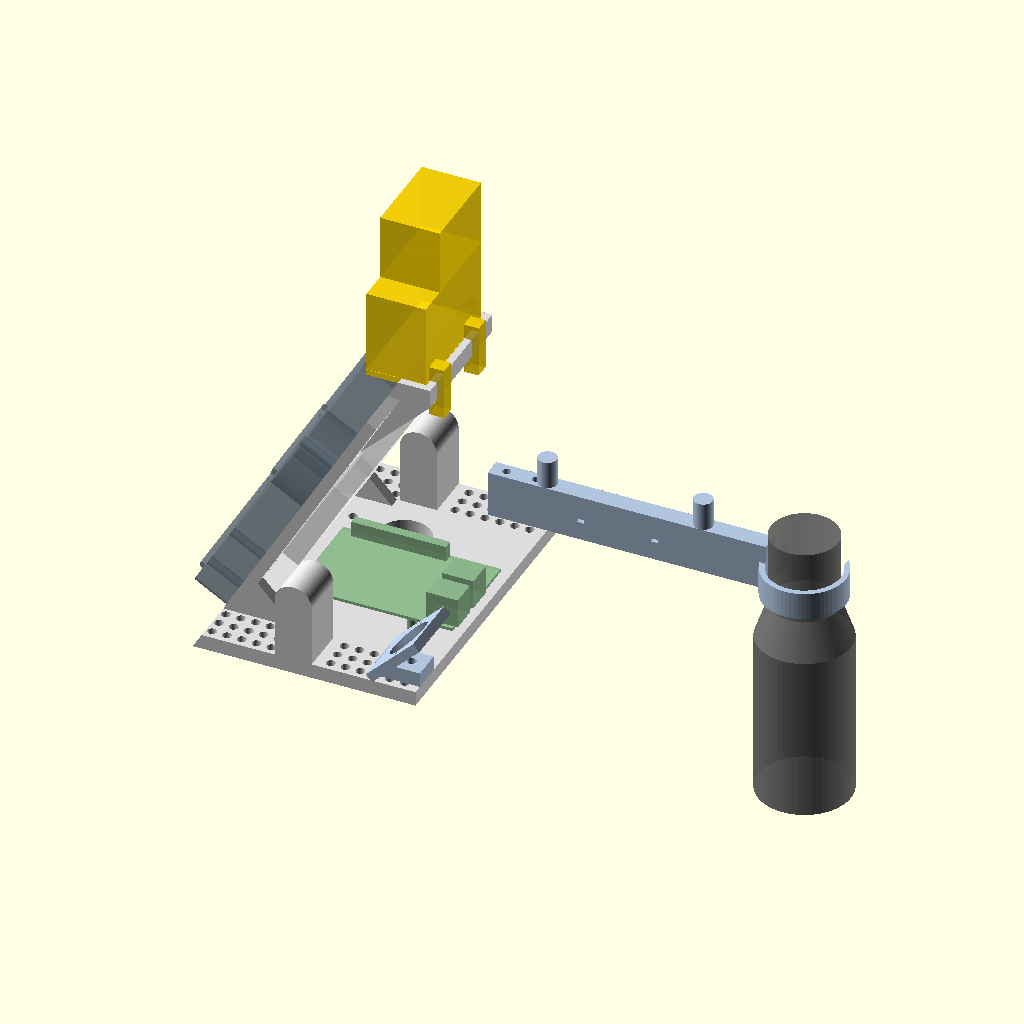
Cell 1 — every parameter at its default value.
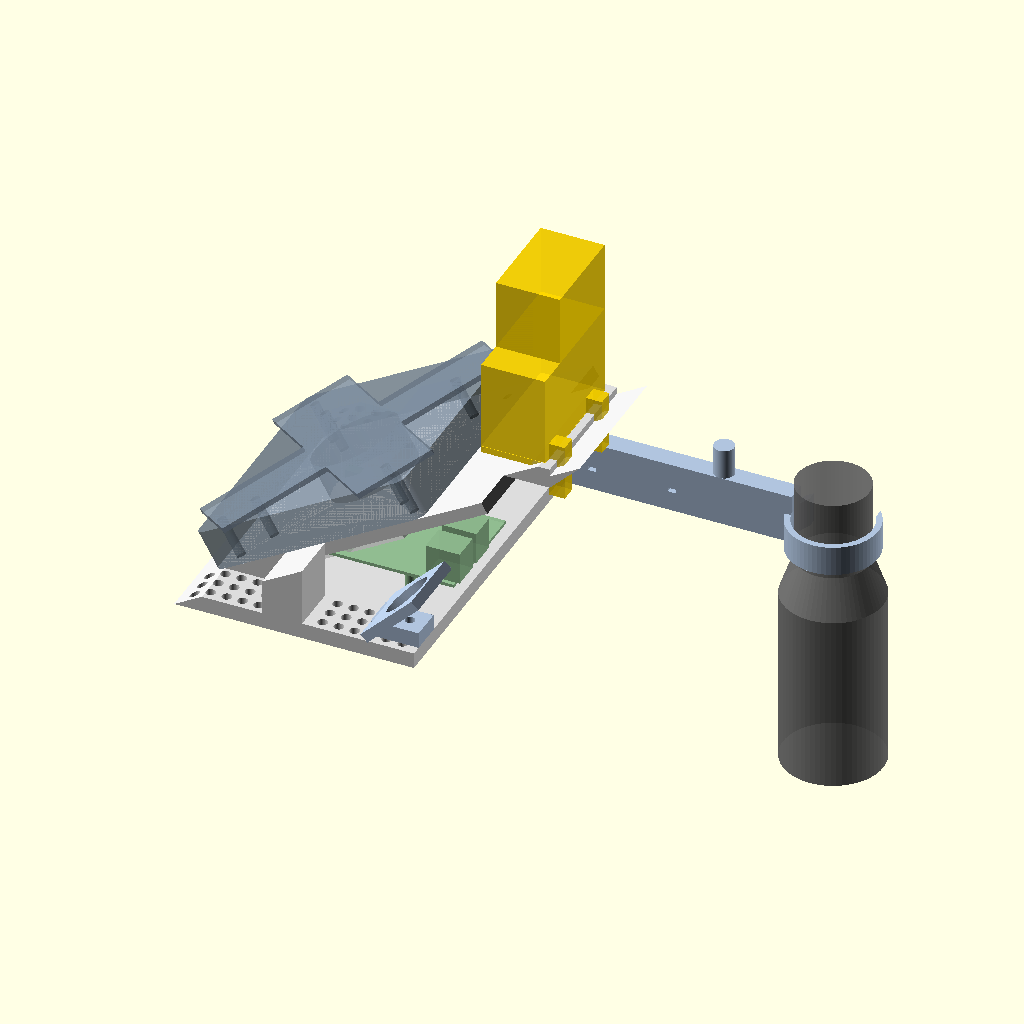
Cell 2: the same model with STOP_DEG = 60.
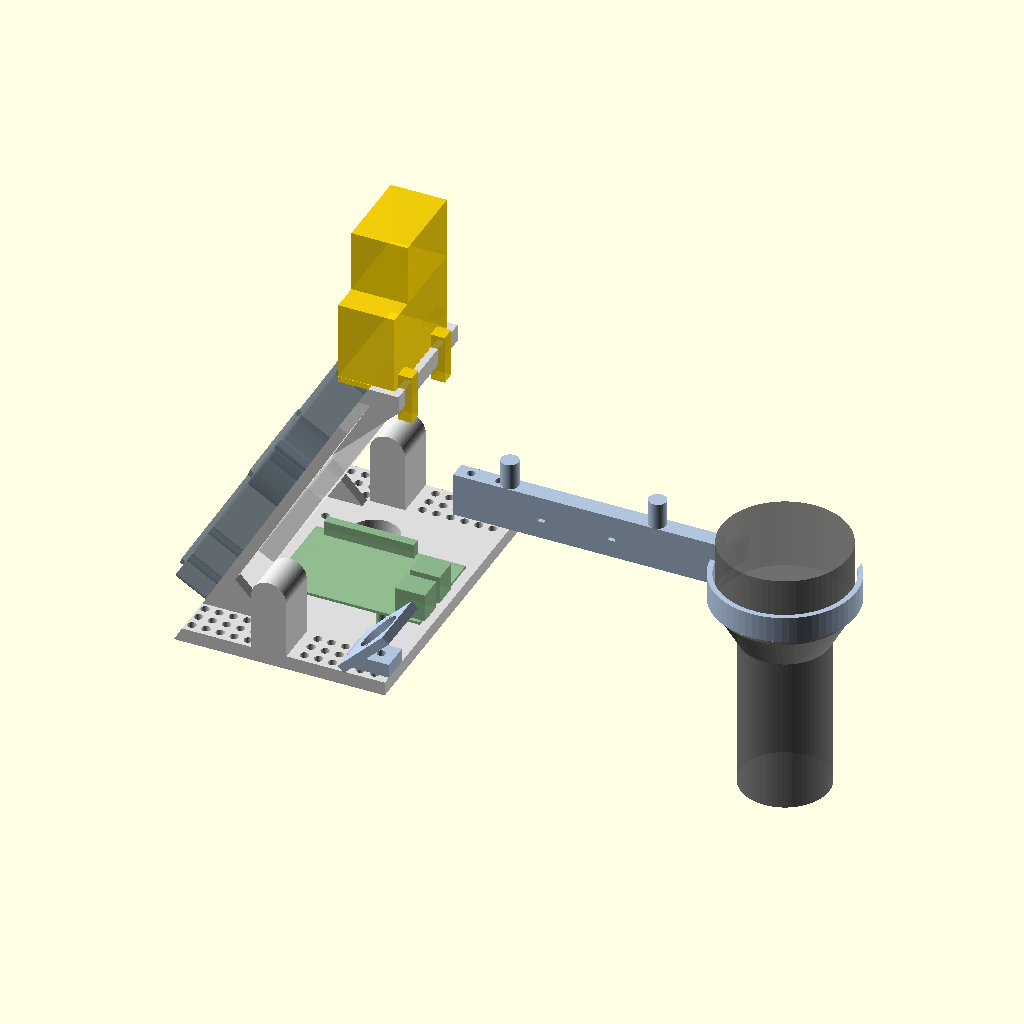
Cell 3 — mic_waist set to 72, the other parameters unchanged.
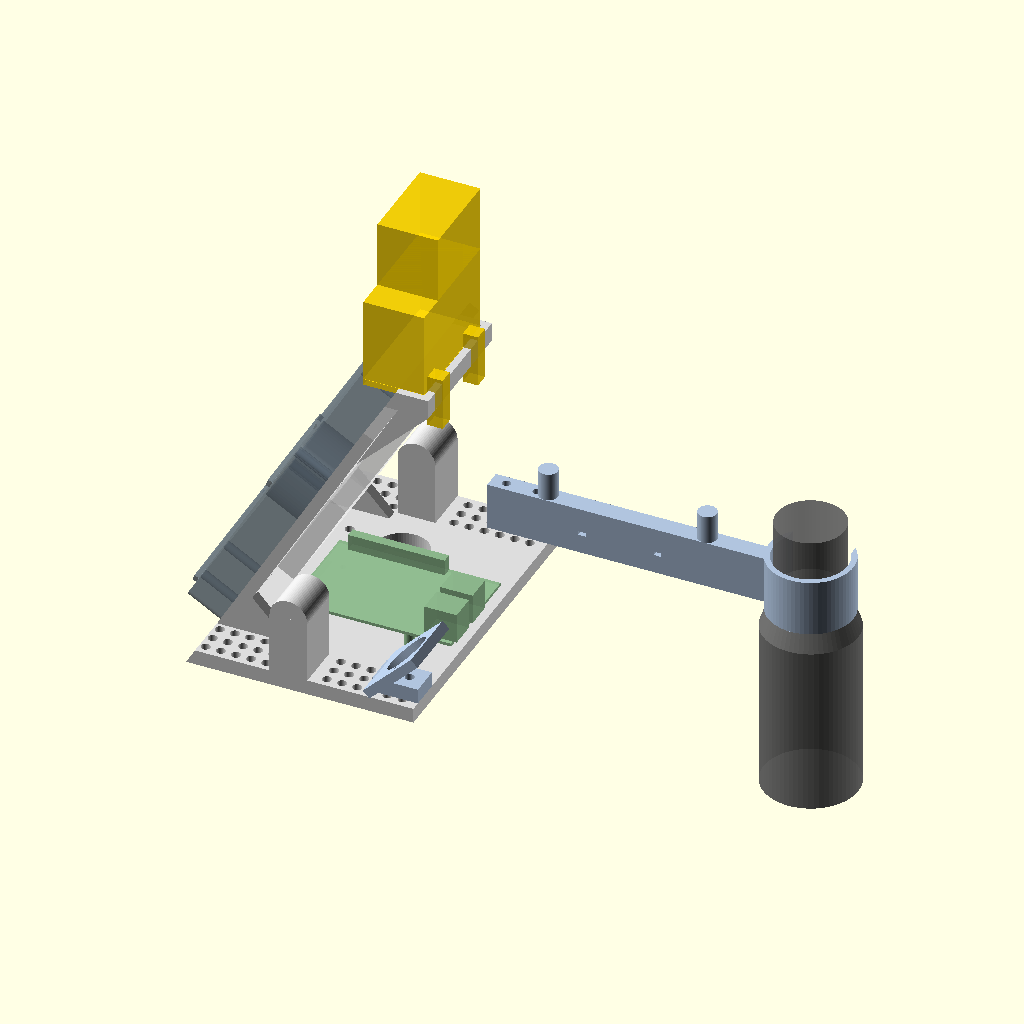
Cell 4: the same model with ring_len = 30.
All cells are drawn from the same view direction (rotation 55°, 0°, 25°, orthographic, colour scheme Cornfield), but the view is re-fitted for each cell, so position and scale can differ between cells as well as the parameter.
The OpenSCAD source (hardware/desk-rig/rig.scad):
// peak: Rho's desk rig. Printed parts that hang the body from a gas-spring
// monitor arm with the camera looking straight down at the desk.
//
// Copyright (C) 2026 the peak contributors
// This program is free software: you can redistribute it and/or modify it
// under the terms of the GNU General Public License as published by the
// Free Software Foundation, either version 3 of the License, or (at your
// option) any later version. See LICENSE at the repo root.
//
// Frame: x forward (toward the chair), y to the owner's right as he sits,
// z up. Origin: the shelf's underside, at the plate's foot, on the VESA
// centreline. The plate leans forward STOP_DEG from vertical because the
// arm's head is left resting on its face-down tilt stop, so the shelf is
// level when the plate is bolted flat to the arm's VESA plate.
//
// Render one part:  openscad -D 'part="carrier"' -o carrier.stl rig.scad
// (render.sh does them all). README.md lists what to measure first.

part = "assembly";   // assembly | carrier | pod | outrigger | micbar | pirwedge | sled | coupon | shims | ballast
$fn = 64;

// ------------------------------------------------------------------
// Measure these first (README.md, "Measure first"). Change, re-render.
// ------------------------------------------------------------------
STOP_DEG     = 30;    // the head's face-down tilt stop, degrees from vertical. 0 = plate vertical. Valid 0-40.
mic_waist    = 36;    // mic neck diameter where the ring grips it, mm
ring_len     = 15;    // ring height, must be shorter than the straight part of the neck
oled_w       = 27.3;  // OLED module outline, width
oled_h       = 27.8;  // OLED module outline, height (header edge to far edge)
oled_hole_dx = 22.3;  // OLED hole spacing across
oled_hole_dy = 23.0;  // OLED hole spacing up
oled_hole_d  = 2.8;
oled_ear     = 0;     // raises the module in Rho's head so the lit area's bottom is 10 mm above the floor
can_d        = 16;    // HC-SR04 transducer (can) diameter; the holes are can_d + 2
can_pitch    = 26;    // can centre spacing
sonar_back   = 2.5;   // tallest part on the sonar board's back (header body)
pin_hole     = 4.9;   // the 8 mm grid hole for pins and M4 bolts; the coupon picks 4.8 / 4.9 / 5.0 / 5.1
gy_pitch     = 15.5;  // GY-521 hole spacing
bar_len      = 150;   // mic bar length: sets the capsule 40-55 cm from the mouth

// ------------------------------------------------------------------
// Fixed by the parts on hand
// ------------------------------------------------------------------
shelf_x = 120;  shelf_y = 170;  shelf_t = 8;
plate_t = 6;    plate_w = 120;  plate_s = 164;   // s runs up the plate's face
vesa_s  = 70;                                     // VESA centre, up the face
nut_af  = 7.3;  nut_t = 3.4;                      // DIN 934 M4 nut pocket
m4_clear = 4.5; m4_insert = 5.4;                  // through hole; heat-set insert M4 x L5 x OD6
m25_insert = 3.2;                                 // heat-set insert M2.5 x L4 x OD3.5
pi_x0 = 36; pi_y0 = -44.5;                        // Pi 3B corner (SD edge toward the plate, HDMI/CSI edge to the right)
pi_holes = [[3.5,3.5],[61.5,3.5],[3.5,52.5],[61.5,52.5]];
pod_at = [55, 0];                                 // lens position under the shelf
pod_pulls = [[-26,-38],[-26,38],[26,22]];         // pod boss positions, pod frame (lens = origin)
grid_x = [for (i=[1:14]) i*8];                    // the 8 mm grid on the wings
grid_y = [64, 72, 80];
horn_x = [44, 64];

tan_s = tan(STOP_DEG);
cos_s = cos(STOP_DEG);
function plate_back_x(z)  = z*tan_s;
function plate_front_x(z) = z*tan_s + plate_t/cos_s;

// Perch (Rho's floor) on the plate's top
perch_z0 = plate_s*cos_s;                                            // top edge of the plate
perch_x  = [plate_back_x(perch_z0) - 17, plate_back_x(perch_z0) + 23]; // the bar straddles the plate's top
pocket   = [32.4, 64.3, 3.4];                                         // a real 4x8 plate glued studs-up
back_x   = perch_x[0] - 4.2;                                          // backrest, 8 thick, behind the torso

// ------------------------------------------------------------------
// helpers
// ------------------------------------------------------------------
module rrect(size, r) {            // rounded-corner box, z from 0
  linear_extrude(size[2]) offset(r=r) offset(delta=-r) square([size[0], size[1]]);
}
module hole_x(d, h, teardrop=true) {   // hole along +x, teardrop on top for printing on its side
  rotate([0,90,0]) linear_extrude(h) union() {
    circle(d=d);
    if (teardrop) polygon([[-d/2*0.707, -d/2*0.707], [-d*0.707, 0], [-d/2*0.707, d/2*0.707]]);
  }
}
module hex_pocket(af, t) { cylinder(d=af/cos(30), h=t, $fn=6); }
module on_plate(y, s, back=0) {     // place a child on the plate's face, along its normal, `back` mm behind the back face
  rotate([0, STOP_DEG, 0]) translate([-back, y, s]) children();
}

// ------------------------------------------------------------------
// 1. Carrier
// ------------------------------------------------------------------
module carrier() {
  difference() {
    union() {
      // shelf
      translate([-20, -shelf_y/2, 0]) cube([shelf_x+20, shelf_y, shelf_t]);
      // plate, leaning
      on_plate(-plate_w/2, -30) cube([plate_t, plate_w, plate_s+30]);
      // gussets at the plate's edges
      for (y=[plate_w/2, -plate_w/2+6])
        translate([0, y, 0]) rotate([90,0,0]) linear_extrude(6) polygon([[0,2],[48,2],[20,32]]);
      // horns to lift the rig by
      for (sy=[1,-1]) {
        translate([horn_x[0], sy>0 ? 60 : -85, shelf_t-1]) cube([20, 25, 34]);
        translate([horn_x[0]+10, sy>0 ? 60 : -85, 41]) rotate([-90,0,0]) cylinder(d=20, h=25);
      }
      // perch bar on the plate's top, with 45 deg wedges down to both faces
      translate([back_x, -36, perch_z0]) cube([perch_x[1]-back_x, 72, 10]);
      translate([0, 36, 0]) rotate([90,0,0]) linear_extrude(72) {
        // front wedge: from the bar's front-bottom edge down-back to the plate's front face
        polygon([[perch_x[1], perch_z0], [plate_front_x(perch_z0), perch_z0], [front_wedge_x(), front_wedge_z()]]);
        // back wedge: from the bar's rear-bottom edge down-forward to the back face
        polygon([[back_x, perch_z0], [plate_back_x(perch_z0), perch_z0], [back_wedge_x(), back_wedge_z()]]);
      }
      // backrest behind the torso, 8 thick
      translate([back_x, -34, perch_z0+10]) cube([8, 68, 44]);
    }
    // --- cuts ---
    // nothing below the shelf's underside, nothing behind the plate's back face
    translate([-200,-200,-200]) cube([400,400,200]);
    rotate([0, STOP_DEG, 0]) translate([-300,-300,-300]) cube([300,600,900]);
    // VESA 75 and 100: through holes plus nut pockets in the front face
    for (p=[[37.5,37.5],[50,50]]) for (sy=[-1,1]) for (ss=[-1,1]) {
      on_plate(sy*p[0], vesa_s+ss*p[1], 1) rotate([0,90,0]) cylinder(d=m4_clear, h=plate_t+2);
      on_plate(sy*p[0], vesa_s+ss*p[1], -(plate_t-nut_t)) rotate([0,90,0]) hex_pocket(nut_af, nut_t+1);
    }
    // Pi 3B: M2.5 inserts in the shelf
    for (h=pi_holes) translate([pi_x0+h[0], pi_y0+h[1], shelf_t-6]) cylinder(d=m25_insert, h=7);
    // pod pull screws
    for (p=pod_pulls) translate([pod_at[0]+p[0], pod_at[1]+p[1], -1]) cylinder(d=5, h=shelf_t+2);
    // vial window over the pod's bubble level
    translate([pod_at[0]+4, 33, -1]) cylinder(d=28, h=shelf_t+2);
    // camera ribbon slot, behind the Pi
    translate([30, -10, -1]) cube([3, 20, shelf_t+2]);
    // the 8 mm grid on both wings (not under the horns)
    for (x=grid_x) for (y=grid_y) for (sy=[1,-1])
      if (!(x >= horn_x[0] && x <= horn_x[1]))
        translate([x, sy*y, -1]) cylinder(d=pin_hole, h=shelf_t+2);
    // perch pocket for the real plate
    translate([perch_x[0]+(perch_x[1]-perch_x[0]-pocket[0])/2, -pocket[1]/2, perch_z0+10-pocket[2]]) cube([pocket[0], pocket[1], pocket[2]+1]);
    // two pin holes through the backrest into Rho's Technic brick
    for (y=[-8,8]) translate([back_x-1, y, perch_z0+10+28]) hole_x(pin_hole, 10);
  }
}
// wedge geometry: 45 deg line from the bar's edge until it meets the plate face
function front_wedge_z() = (plate_t/cos_s - perch_x[1] + perch_z0) / (1 - tan_s);
function front_wedge_x() = plate_front_x(front_wedge_z());
function back_wedge_z()  = (back_x + perch_z0) / (1 + tan_s);
function back_wedge_x()  = plate_back_x(back_wedge_z());

// ------------------------------------------------------------------
// 2. Measurement pod: camera, GY-521, bubble vial. Lens at the origin,
//    z up from the flat bottom face (the datum, printed on the bed).
// ------------------------------------------------------------------
pod_h = 24;   // boss tops touch the shelf's underside
module pod() {
  difference() {
    union() {
      translate([-35, -48, 0]) rrect([70, 96, 8], 4);
      translate([-17.6, -15.5, 0]) cube([30, 31, 12]);                // camera boss
      for (p=pod_pulls) translate([p[0], p[1], 0]) cylinder(d=11, h=pod_h);
    }
    translate([-14.6, -12.7, 9]) cube([24.2, 25.4, 10]);              // camera pocket, PCB face down on the floor
    translate([-19, -9, 9.5]) cube([5, 18, 5]);                        // rear notch: the ribbon leaves flat
    translate([-10, -10, -1]) cube([20, 20, 11]);                      // lens window
    for (x=[-12.6, -0.1]) for (y=[-10.5, 10.5]) translate([x, y, 3]) cylinder(d=1.7, h=7);   // M2 pilots
    for (p=pod_pulls) translate([p[0], p[1], pod_h-12]) cylinder(d=m4_insert, h=13);         // M4 inserts, blind
    translate([8, -42.4, 6]) cube([21.4, 16.4, 3]);                    // GY-521 pocket
    for (dx=[-1,1]) translate([18.7+dx*gy_pitch/2, -34.2, 1.5]) cylinder(d=2.6, h=5);        // M3 pilots
    translate([7.7, -49, 6]) cube([22, 7, 3]);                         // its header slot, open at the edge
    translate([4, 33, 2]) cylinder(d=25.5, h=7);                       // 25 mm bullseye vial
    for (x=[-31,31]) for (y=[-10,10]) translate([x-0.8, y-2, -1]) cube([1.6, 4, 10]);   // cable-tie slots for the spare ribbon
  }
}

// ------------------------------------------------------------------
// 3. Sonar outrigger: HC-SR04+ under the right wing, cans down.
//    Carrier frame; top (mating) face at z 0, 10 thick.
// ------------------------------------------------------------------
sonar_bolts = [[24,64],[40,64]];
sonar_c = [32, 80];
module outrigger() {
  difference() {
    translate([2, 54, -10]) rrect([60, 36, 10], 3);
    for (b=sonar_bolts) {
      translate([b[0], b[1], -11]) cylinder(d=m4_clear, h=12);
      translate([b[0], b[1], -10.01]) hex_pocket(nut_af, nut_t);
    }
    // board recess, open on +y for the header
    translate([sonar_c[0]-45.5/2, sonar_c[1]-20.5/2, -(1.6+sonar_back+0.5)]) cube([45.5, 20.5+10, 6]);
    for (dx=[-1,1]) translate([sonar_c[0]+dx*can_pitch/2, sonar_c[1], -11]) cylinder(d=can_d+2, h=12);
    for (x=[5, 59]) for (y=[72, 82]) translate([x-1, y-2, -11]) cube([2, 4, 12]);   // tie slots
  }
}

// ------------------------------------------------------------------
// 4. Mic bar: on the right wing, with the C-ring at its end (vertical
//    axis, opening to the right). Carrier frame, z 8..33.
// ------------------------------------------------------------------
bar_y = 72; bar_x0 = 88;
ring_id = mic_waist + 3; ring_od = ring_id + 6;
ring_c = [bar_x0 + bar_len + ring_od/2 - 4, bar_y];
module micbar() {
  difference() {
    union() {
      translate([bar_x0, bar_y-5, shelf_t]) cube([bar_len, 10, 25]);
      for (x=[bar_x0+30, bar_x0+bar_len-36]) translate([x, bar_y, shelf_t+25]) cylinder(d=10, h=15);   // coil posts
      translate([ring_c[0], ring_c[1], shelf_t]) cylinder(d=ring_od, h=ring_len);
    }
    for (x=[bar_x0+8, bar_x0+24]) translate([x, bar_y, shelf_t-1]) cylinder(d=m4_clear, h=27);      // root bolts on grid (96,72) (112,72)
    translate([ring_c[0], ring_c[1], shelf_t-1]) cylinder(d=ring_id, h=ring_len+2);
    translate([ring_c[0]-ring_id*0.85/2, ring_c[1], shelf_t-1]) cube([ring_id*0.85, ring_od, ring_len+2]);  // the C opening
    for (x=[bar_x0+50, bar_x0+90]) translate([x-2, bar_y-6, shelf_t+10]) cube([4, 12, 2]);   // tie slots
  }
}

// ------------------------------------------------------------------
// 5. PIR visor: HC-SR501 on a 45 deg face looking down at the chair,
//    two grid pins in its foot. Carrier frame, front-left wing.
// ------------------------------------------------------------------
pir_foot = [96, -80];
pir_pivot = [pir_foot[0]+3, pir_foot[1]+8, shelf_t+3];   // the visor's lower edge starts inside the foot
module pirwedge() {
  difference() {
    union() {
      translate([pir_foot[0], pir_foot[1], shelf_t]) cube([24, 16, 8]);
      translate(pir_pivot) rotate([0,45,0]) translate([-5, -18, 0]) cube([5, 36, 36]);
    }
    for (x=[8,16]) translate([pir_foot[0]+x, pir_foot[1]+8, shelf_t-1]) cylinder(d=pin_hole, h=10);
    translate(pir_pivot) rotate([0,45,0]) {
      translate([-6, 0, 21]) rotate([0,90,0]) cylinder(d=24, h=8);                    // dome, through
      for (y=[-14,14]) translate([-6, y, 21]) rotate([0,90,0]) cylinder(d=1.7, h=8);  // M2 pilots, 28 apart, through
    }
    translate([-100,-200,-100]) cube([400,400,100+shelf_t-0.01]);   // nothing below the shelf top
  }
}

// ------------------------------------------------------------------
// 6. OLED sled for Rho's head. Flat, pegs up.
// ------------------------------------------------------------------
module sled() {
  w = oled_w + 4.3; h = oled_h + 0.3;
  difference() {
    union() {
      cube([w, h + oled_ear, 2]);
      for (dx=[-1,1]) for (dy=[-1,1])
        translate([w/2+dx*oled_hole_dx/2, oled_ear + h/2 + dy*oled_hole_dy/2, 2]) cylinder(d=oled_hole_d-0.2, h=3);
    }
    translate([(w-oled_w-0.3)/2, oled_ear, 1]) cube([oled_w+0.3, h+1, 2]);   // module pocket, 1 deep
    translate([w/2-6, -1, -1]) cube([12, 5+oled_ear, 4]);                     // header notch at the bottom
  }
}

// ------------------------------------------------------------------
// 7. Fit coupon: print first on the same spool and settings.
// ------------------------------------------------------------------
module coupon() {
  difference() {
    union() {
      cube([70, 36, 8]);
      translate([58, 0, 8]) cube([12, 36, 12]);     // a tab for the horizontal pin hole
    }
    for (i=[0:3]) translate([6+i*8, 7, -1]) cylinder(d=4.8+i*0.1, h=10);       // 4.8 4.9 5.0 5.1: which grips a pin
    translate([38, 7, -1]) cylinder(d=m25_insert, h=10);                         // M2.5 insert bore
    translate([46, 7, -1]) cylinder(d=m4_insert, h=10);                          // M4 insert bore
    translate([54, 7, -1]) cylinder(d=m4_clear, h=10);                           // M4 clearance
    translate([8, 24, -1]) cylinder(d=5, h=10);                                  // pod pull clearance
    translate([18, 24, 4.6]) hex_pocket(nut_af, 4);                              // nut pocket
    translate([38, 23, -1]) cylinder(d=can_d+2, h=10);                           // a sonar can must pass with daylight round it
    translate([57, 18, 14]) hole_x(pin_hole, 14);                                // the backrest's horizontal pin hole
  }
}

// ------------------------------------------------------------------
// 8. Shim washers for trimming the pod: 4 each of 0.4, 0.8, 1.6
// ------------------------------------------------------------------
module shims() {
  for (i=[0:3]) for (j=[0:2])
    translate([i*14, j*14, 0]) difference() { cylinder(d=11, h=[0.4,0.8,1.6][j]); translate([0,0,-1]) cylinder(d=5, h=3); }
}

// ------------------------------------------------------------------
// 9. Ballast: 120 x 120 x 20 mild steel, for a laser shop (DXF from the 2D shape)
// ------------------------------------------------------------------
module ballast2d() {
  difference() {
    offset(r=5) offset(delta=-5) square([120,120], center=true);
    circle(d=45);
    for (p=[37.5, 50]) for (sx=[-1,1]) for (sy=[-1,1]) translate([sx*p, sy*p]) circle(d=4.5);
  }
}
module ballast() { linear_extrude(20) ballast2d(); }

// ------------------------------------------------------------------
// Ghosts for the assembly picture (not printed)
// ------------------------------------------------------------------
module ghost_pi() {
  translate([pi_x0, pi_y0, shelf_t+11]) { cube([85, 56, 1.6]); translate([70, 2, 1.6]) cube([17, 14, 16]); translate([70, 20, 1.6]) cube([17, 14, 16]); translate([7, 50.5, 1.6]) cube([51, 5, 8.5]); }
  for (h=pi_holes) translate([pi_x0+h[0], pi_y0+h[1], shelf_t]) cylinder(d=5, h=11);
}
module ghost_camera() { translate([pod_at[0]-14.6, -12, -24+9]) cube([24, 24, 1.1]); translate([pod_at[0], 0, -24+1]) cylinder(d=7, h=8); }
module ghost_sonar() {
  translate([sonar_c[0]-22.5, sonar_c[1]-10, -10-(1.6+sonar_back+0.5)]) cube([45, 20, 1.6]);
  for (dx=[-1,1]) translate([sonar_c[0]+dx*can_pitch/2, sonar_c[1], -17]) cylinder(d=can_d, h=12);
}
module ghost_mic() { translate([ring_c[0], ring_c[1], shelf_t+ring_len+20]) rotate([180,0,0]) { cylinder(d=mic_waist, h=40); translate([0,0,40]) cylinder(d1=mic_waist, d2=50, h=20); translate([0,0,60]) cylinder(d=50, h=90); } }
module ghost_rho() {   // torso 8x4 studs, head 6x4 (one stud off-centre), legs over the front edge
  t = perch_z0 + 10;
  translate([perch_x[0]+3.8, -32, t]) cube([32, 64, 3.2+4*9.6+3.2]);
  translate([perch_x[0]+3.8, -16, t+3.2+4*9.6+3.2]) cube([32, 48, 3*9.6+6.4]);
  for (y=[-28, 12]) translate([perch_x[0]+3.8+32, y, t+3.2+4.8-28]) cube([8, 8, 28]);
}
module ghost_arm() {   // the arm's X-plate and the steel ballast behind the carrier
  on_plate(0, vesa_s, 20) rotate([0,90,0]) linear_extrude(20) ballast2d();
  on_plate(0, vesa_s, 22.5) rotate([0,90,0]) linear_extrude(2.5) { rotate(45) square([150, 40], center=true); rotate(-45) square([150, 40], center=true); }
}
module ghost_breadboard() { on_plate(-41, 45) translate([plate_t, 0, 0]) cube([10, 82, 55]); }
module ghost_lego_plate() { translate([perch_x[0]+3.8, -32, perch_z0+10-3.4]) cube([32, 64, 3.2]); }

module assembly() {
  color("gainsboro") carrier();
  color("lightsteelblue") translate([pod_at[0], pod_at[1], -pod_h]) pod();
  color("lightsteelblue") outrigger();
  color("lightsteelblue") micbar();
  color("lightsteelblue") pirwedge();
  color("darkseagreen", 0.9) ghost_pi();
  color("darkseagreen", 0.9) ghost_camera();
  color("royalblue", 0.9) ghost_sonar();
  color("dimgray", 0.8) ghost_mic();
  color("gold", 0.8) ghost_rho();
  color("gold", 0.8) ghost_lego_plate();
  color("slategray", 0.6) ghost_arm();
  color("white", 0.7) ghost_breadboard();
}

if (part == "assembly") assembly();
else if (part == "carrier") carrier();
else if (part == "pod") pod();
else if (part == "outrigger") translate([0,0,10]) outrigger();   // baffle face (cans' side) on the bed, recess open on top
else if (part == "micbar") translate([0,0,-shelf_t]) micbar();
else if (part == "pirwedge") translate([0,0,-shelf_t]) pirwedge();
else if (part == "sled") sled();
else if (part == "coupon") coupon();
else if (part == "shims") shims();
else if (part == "ballast") ballast();
else if (part == "ballast2d") ballast2d();   // for the DXF
Parameter table extracted from the source (name, type, default, range or options):
part: string, default "assembly"
STOP_DEG: number, default 30
mic_waist: number, default 36
ring_len: number, default 15
oled_w: number, default 27.3
oled_h: number, default 27.8
oled_hole_dx: number, default 22.3
oled_hole_dy: number, default 23
oled_hole_d: number, default 2.8
oled_ear: number, default 0
can_d: number, default 16
can_pitch: number, default 26
sonar_back: number, default 2.5
pin_hole: number, default 4.9
gy_pitch: number, default 15.5
bar_len: number, default 150
vesa_s: number, default 70
m25_insert: number, default 3.2
pod_at: vector, default [55, 0]
grid_y: vector, default [64, 72, 80]
horn_x: vector, default [44, 64]
